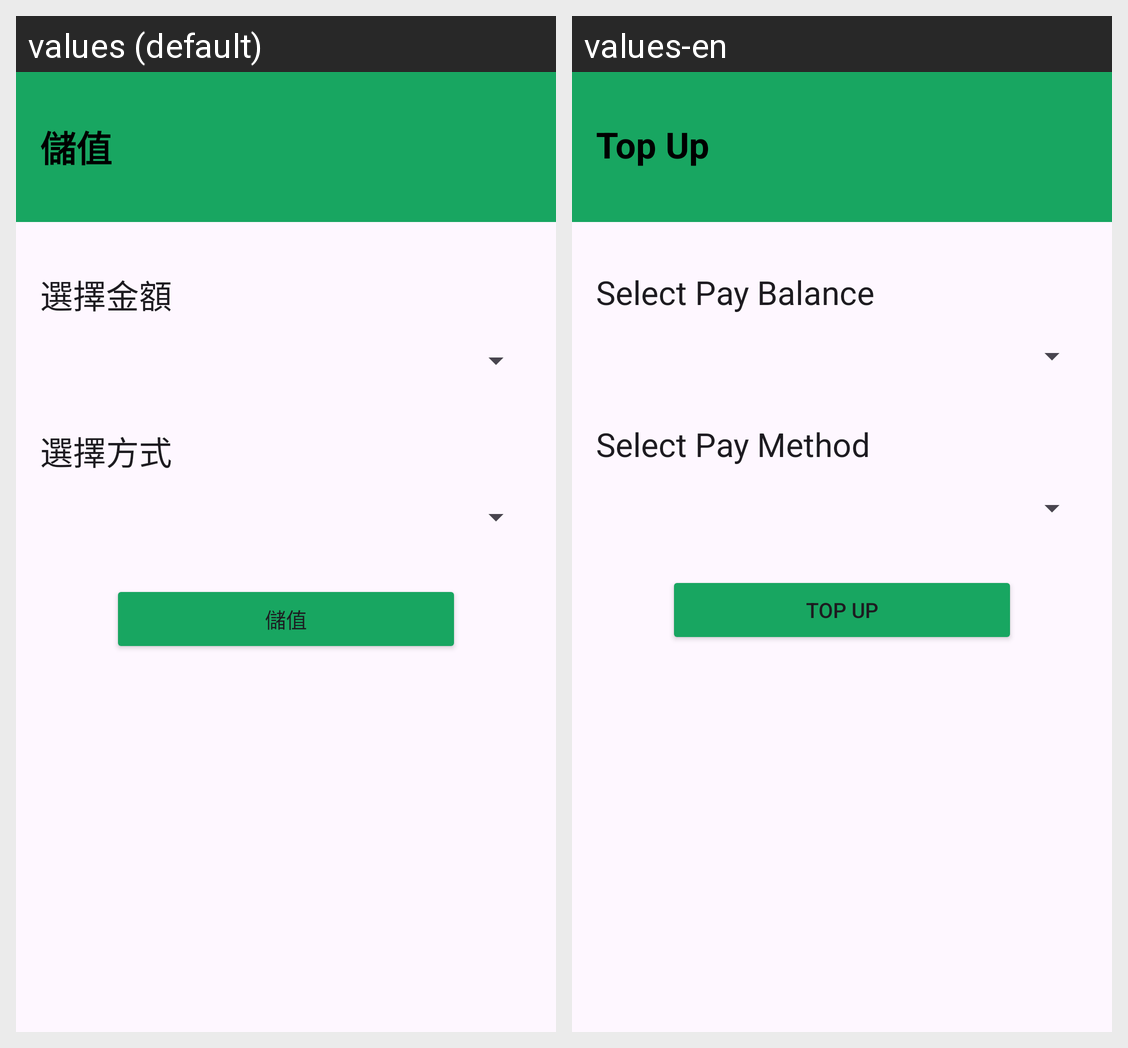

This grid shows one Android layout under two languages. Give, for every string resource on the screen, its name, the default text and each shown locale's text.
Android screen res/layout/activity_top_up.xml rendered under 2 locales, left to right: values (default), values-en. Device: Nexus 5 (rendered at 1080×1920; each locale shown at half size, 540×960, under a caption strip naming it); theme Theme.MyStore.
Strings drawn on this screen, with the default value and each locale's value (text and hints the layout hard-codes, and strings that could not be matched under every locale, appear in the picture but are not listed):

btn_top_up
  values: 儲值
  values-en: Top Up

title_top_up
  values: 儲值
  values-en: Top Up

tv_select_pay_balance
  values: 選擇金額
  values-en: Select Pay Balance

tv_select_pay_method
  values: 選擇方式
  values-en: Select Pay Method
